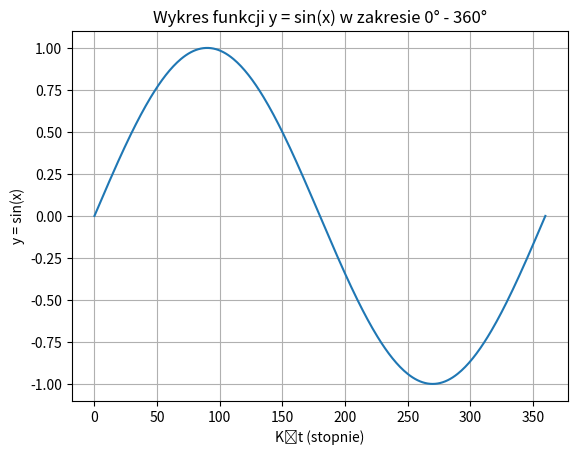

The script that saved this image:
# Write a program that draws the function y = sin(x) for an angle value in the range 0-360 degrees.

import matplotlib.pyplot as plt
import numpy as np

# Tworzymy listę kątów w stopniach od 0° do 360°
angles_deg = np.linspace(0, 360, 361)

# Konwertujemy kąty na radiany
angles_rad = np.radians(angles_deg)

# Obliczamy wartości funkcji y = sin(x) dla każdego kąta
y_values = np.sin(angles_rad)

# Rysujemy wykres
plt.plot(angles_deg, y_values)

# Dodajemy tytuł oraz etykiety osi
plt.title("Wykres funkcji y = sin(x) w zakresie 0° - 360°")
plt.xlabel("Kąt (stopnie)")
plt.ylabel("y = sin(x)")

# Wyświetlamy wykres
plt.grid(True)  # Dodajemy siatkę do wykresu
plt.show()
